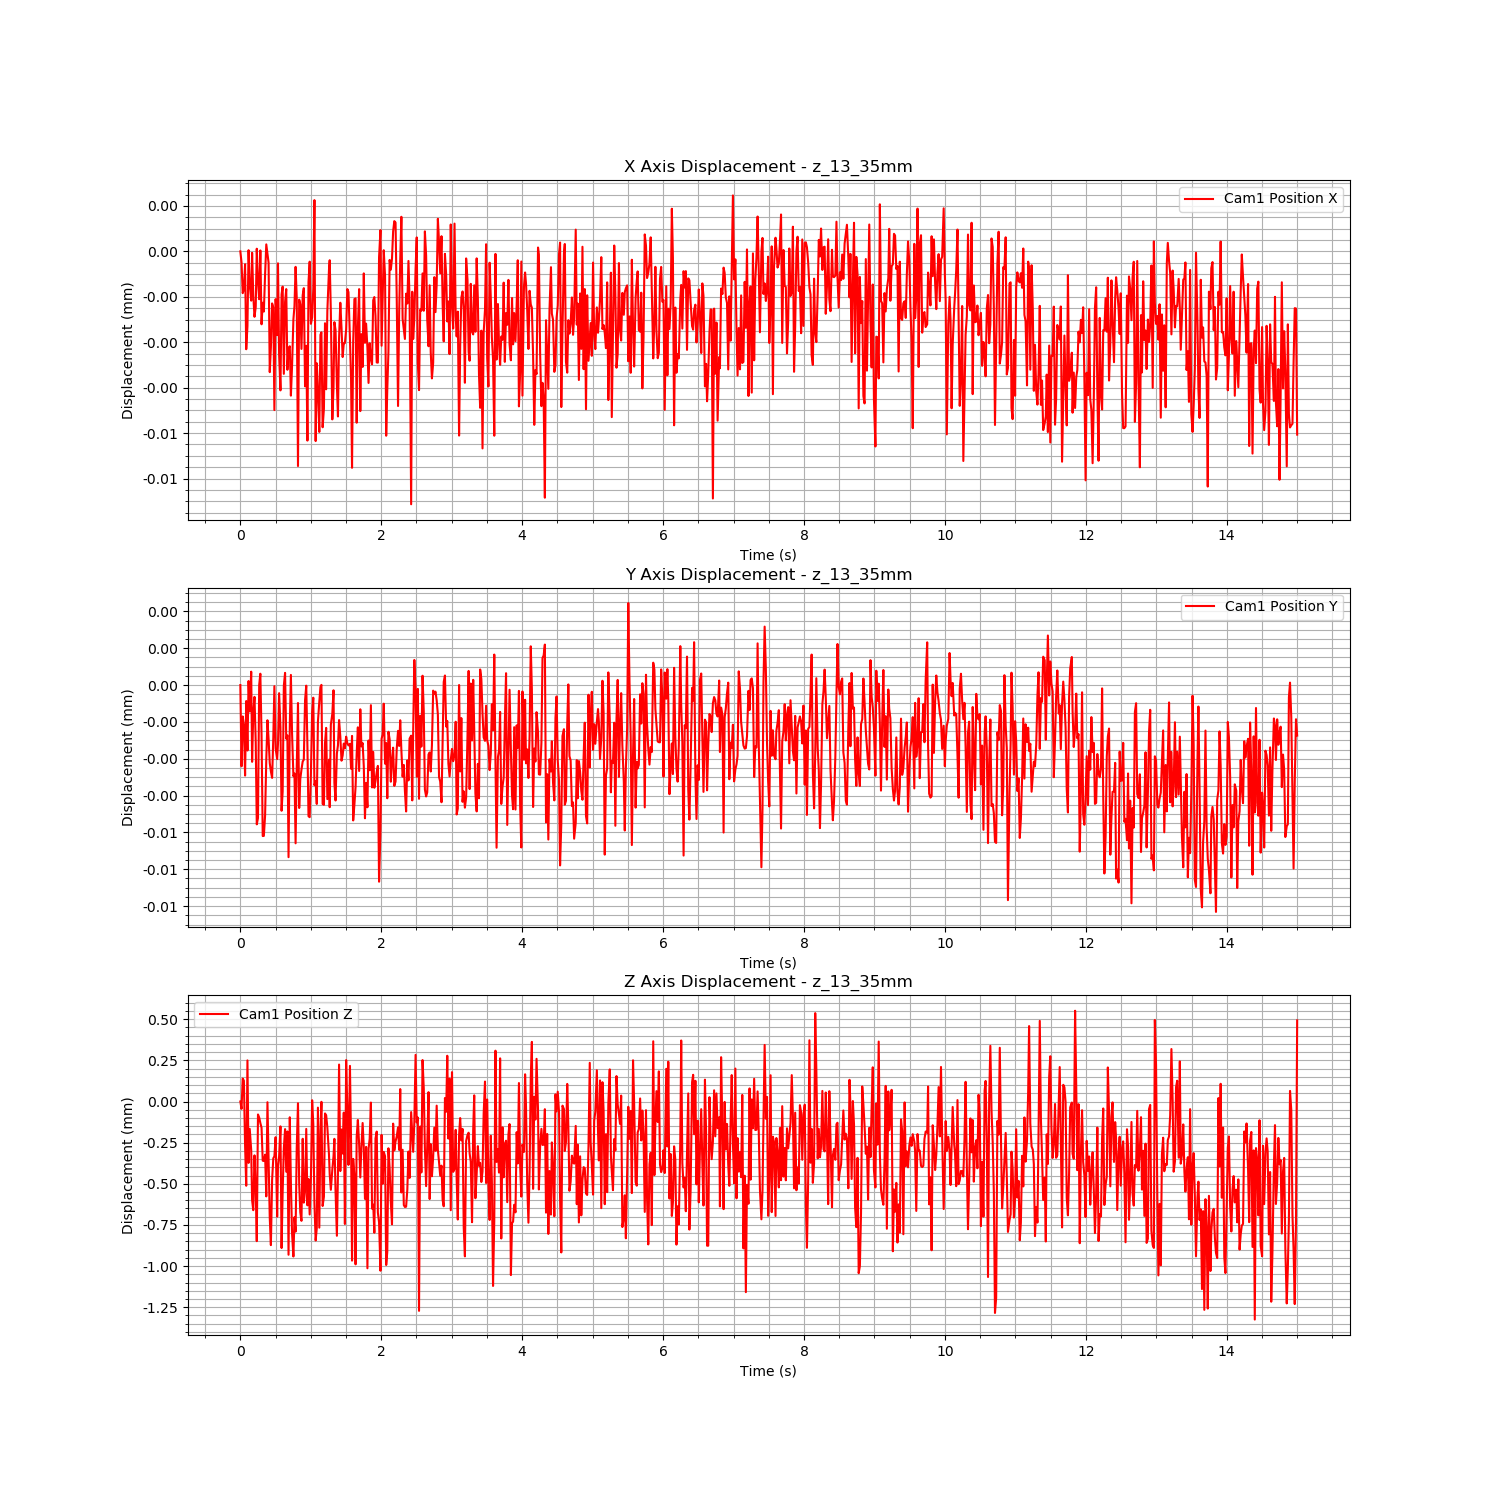

The data file committed next to this chart (first rows):
Time (s), Cam1 Fiducial ID, Cam1 Position X, Cam1 Position Y, Cam1 Position Z, Cam1 Rotation X, Cam1 Rotation Y, Cam1 Rotation Z, Cam1 Rotation W
1723459389, 9, -0.0009997, -0.002208, 3.062, 0.9945, -0.02208, 0.09545, -0.03811
1723459389, 9, -0.001, -0.002211, 3.062, 0.9945, -0.02198, 0.0958, -0.03752
1723459389, 9, -0.001001, -0.002209, 3.062, 0.9944, -0.02203, 0.09588, -0.03781
1723459389, 9, -0.001001, -0.002209, 3.062, 0.9945, -0.02205, 0.09547, -0.03783
1723459389, 9, -0.001, -0.002211, 3.062, 0.9944, -0.02201, 0.09602, -0.0374
1723459390, 9, -0.001003, -0.002208, 3.061, 0.9944, -0.02205, 0.09545, -0.03882
1723459390, 9, -0.001002, -0.00221, 3.062, 0.9945, -0.02199, 0.09527, -0.03742
1723459390, 9, -0.0009997, -0.002207, 3.061, 0.9944, -0.02203, 0.0961, -0.03793
1723459390, 9, -0.001001, -0.002209, 3.062, 0.9944, -0.02208, 0.0957, -0.03792
1723459390, 9, -0.001001, -0.002207, 3.062, 0.9944, -0.02204, 0.09591, -0.03813
1723459390, 9, -0.0009998, -0.002211, 3.061, 0.9944, -0.02203, 0.0962, -0.03774
1723459390, 9, -0.001001, -0.002209, 3.061, 0.9944, -0.02193, 0.09608, -0.03772
1723459390, 9, -0.001002, -0.002208, 3.061, 0.9944, -0.02199, 0.09574, -0.03817
1723459390, 9, -0.001002, -0.00221, 3.061, 0.9944, -0.02196, 0.09591, -0.0377
1723459390, 9, -0.0009996, -0.002213, 3.061, 0.9944, -0.02194, 0.09634, -0.03754
1723459390, 9, -0.001001, -0.002213, 3.062, 0.9945, -0.02201, 0.09584, -0.03734
1723459390, 9, -0.001001, -0.002208, 3.062, 0.9944, -0.02197, 0.09584, -0.03761
1723459390, 9, -0.0009997, -0.002207, 3.062, 0.9944, -0.02201, 0.09585, -0.03771
1723459390, 9, -0.001002, -0.00221, 3.062, 0.9944, -0.02196, 0.09571, -0.03806
1723459390, 9, -0.001001, -0.002214, 3.061, 0.9945, -0.02194, 0.09577, -0.03757
1723459390, 9, -0.001002, -0.002214, 3.061, 0.9944, -0.02197, 0.09591, -0.03766
1723459390, 9, -0.001, -0.002213, 3.061, 0.9944, -0.02197, 0.09628, -0.03736
1723459390, 9, -0.0009995, -0.002211, 3.061, 0.9944, -0.02196, 0.09632, -0.03681
1723459390, 9, -0.0009998, -0.002209, 3.062, 0.9944, -0.02203, 0.09601, -0.03757
1723459390, 9, -0.001, -0.00221, 3.061, 0.9944, -0.02201, 0.09607, -0.03777
1723459390, 9, -0.001004, -0.002211, 3.061, 0.9944, -0.02192, 0.09556, -0.03861
1723459390, 9, -0.001003, -0.002211, 3.061, 0.9944, -0.02189, 0.0959, -0.03829
1723459390, 9, -0.001001, -0.002211, 3.061, 0.9944, -0.02199, 0.09566, -0.03835
1723459390, 9, -0.001002, -0.00221, 3.061, 0.9944, -0.02205, 0.09581, -0.03802
1723459390, 9, -0.001005, -0.002208, 3.061, 0.9945, -0.02202, 0.09516, -0.03869
1723459390, 9, -0.001001, -0.00221, 3.062, 0.9944, -0.02205, 0.0957, -0.03783
1723459390, 9, -0.001002, -0.002211, 3.061, 0.9944, -0.02195, 0.09601, -0.03806
1723459390, 9, -0.001, -0.00221, 3.061, 0.9944, -0.02198, 0.09605, -0.03797
1723459390, 9, -0.001003, -0.002208, 3.061, 0.9945, -0.02205, 0.09544, -0.03836
1723459390, 9, -0.001004, -0.002209, 3.062, 0.9944, -0.02196, 0.09579, -0.03799
1723459390, 9, -0.001001, -0.002213, 3.061, 0.9944, -0.02195, 0.09646, -0.0376
1723459390, 9, -0.001001, -0.002212, 3.061, 0.9944, -0.02197, 0.09635, -0.0373
1723459390, 9, -0.001004, -0.002208, 3.062, 0.9944, -0.02195, 0.09562, -0.03801
1723459390, 9, -0.001001, -0.002207, 3.062, 0.9945, -0.02197, 0.09533, -0.03837
1723459390, 9, -0.001001, -0.00221, 3.061, 0.9944, -0.022, 0.09598, -0.03746
1723459390, 9, -0.001004, -0.00221, 3.062, 0.9945, -0.02204, 0.09541, -0.03834
1723459390, 9, -0.001003, -0.002215, 3.061, 0.9944, -0.02196, 0.09619, -0.03774
1723459390, 9, -0.001003, -0.002209, 3.062, 0.9945, -0.02212, 0.09539, -0.03813
1723459390, 9, -0.001004, -0.002207, 3.061, 0.9944, -0.022, 0.09549, -0.03848
1723459390, 9, -0.001004, -0.00221, 3.061, 0.9944, -0.02197, 0.09552, -0.03874
1723459390, 9, -0.001002, -0.002211, 3.061, 0.9944, -0.02194, 0.09609, -0.03828
1723459390, 9, -0.001002, -0.002211, 3.061, 0.9944, -0.02205, 0.09608, -0.03803
1723459390, 9, -0.001, -0.002214, 3.061, 0.9944, -0.02193, 0.09619, -0.0373
1723459390, 9, -0.001001, -0.002211, 3.062, 0.9944, -0.02199, 0.09591, -0.0375
1723459390, 9, -0.001007, -0.002208, 3.062, 0.9945, -0.02199, 0.09489, -0.03881
1723459390, 9, -0.001001, -0.002213, 3.061, 0.9944, -0.02195, 0.09631, -0.03719
1723459390, 9, -0.001001, -0.002211, 3.061, 0.9944, -0.02199, 0.09609, -0.03719
1723459390, 9, -0.001003, -0.002211, 3.061, 0.9944, -0.02196, 0.09594, -0.03777
1723459390, 9, -0.001001, -0.002211, 3.062, 0.9945, -0.02201, 0.09562, -0.03795
1723459390, 9, -0.001001, -0.002211, 3.061, 0.9944, -0.02196, 0.09627, -0.03802
1723459390, 9, -0.001004, -0.002208, 3.061, 0.9944, -0.02194, 0.09583, -0.03852
1723459390, 9, -0.001003, -0.002208, 3.062, 0.9944, -0.02207, 0.09576, -0.03782
1723459390, 9, -0.001006, -0.00221, 3.061, 0.9944, -0.02192, 0.09563, -0.03837
1723459390, 9, -0.001001, -0.002213, 3.061, 0.9944, -0.02201, 0.09632, -0.03696
1723459390, 9, -0.001, -0.002213, 3.061, 0.9944, -0.02197, 0.09619, -0.03747
... 840 more rows
